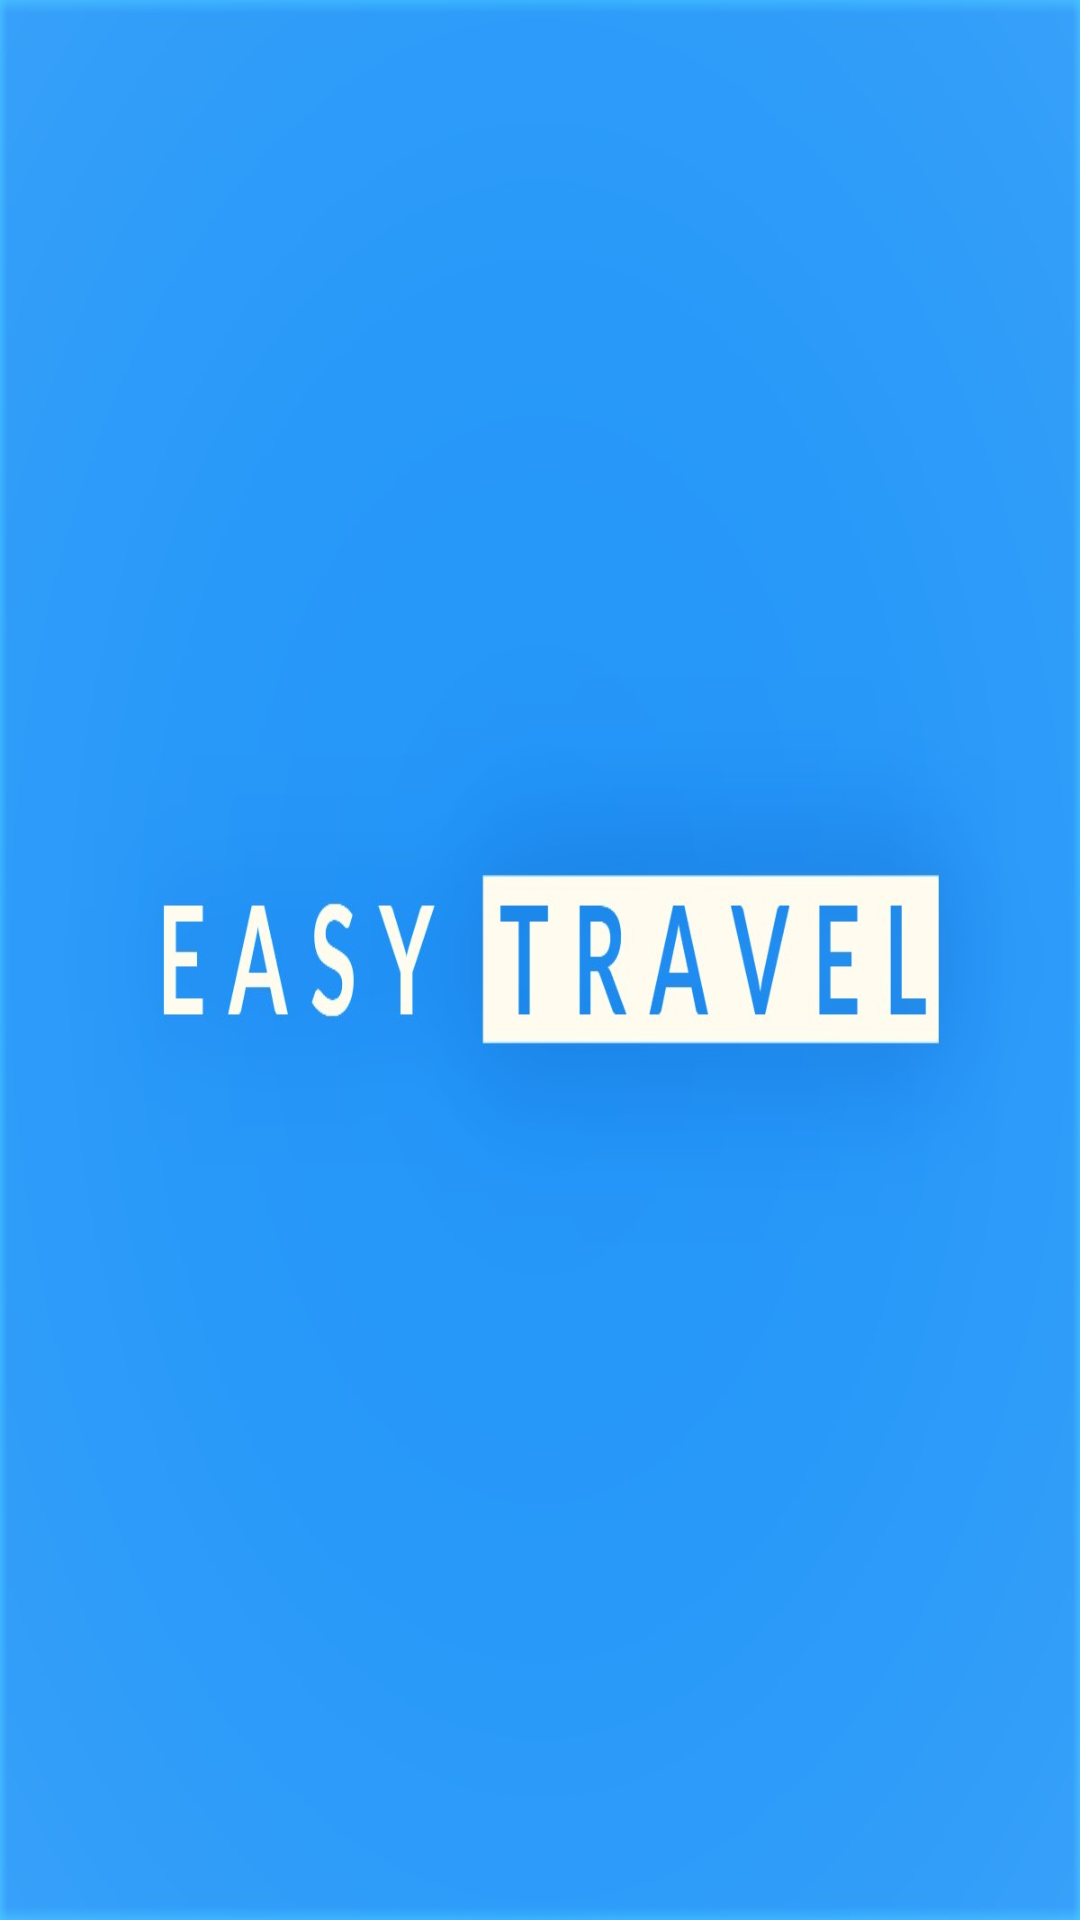

Here is an Android app screen rendered from its layout file. Give the layout XML and the strings, colors and styles it references.
<!-- AndroidManifest.xml: application theme Theme.Login_Register -->
<!-- res/layout/activity_splash.xml -->
<?xml version="1.0" encoding="utf-8"?>
<androidx.constraintlayout.widget.ConstraintLayout
    xmlns:android="http://schemas.android.com/apk/res/android"
    xmlns:tools="http://schemas.android.com/tools"
    xmlns:app="http://schemas.android.com/apk/res-auto"
    android:layout_width="match_parent"
    android:layout_height="match_parent"
    android:background="@drawable/newlogo"
    android:layout_gravity="center"
    tools:context=".SplashActivity">

  </androidx.constraintlayout.widget.ConstraintLayout>
<!-- resources referenced by this layout -->
<resources>
  <!-- drawable newlogo: jpeg bitmap (drawable-xxhdpi, 73079 bytes) -->
  <style name="Theme.Login_Register" parent="Theme.MaterialComponents.DayNight.DarkActionBar">
          
          <item name="colorPrimary">@color/purple_500</item>
          <item name="colorPrimaryVariant">#090909</item>
          <item name="colorOnPrimary">@color/white</item>
          
          <item name="colorSecondary">@color/teal_200</item>
          <item name="colorSecondaryVariant">@color/teal_700</item>
          <item name="colorOnSecondary">@color/black</item>
          
          <item name="android:statusBarColor" tools:targetApi="l">?attr/colorPrimaryVariant</item>
          
      </style>
  <color name="purple_500">#080809</color>
  <color name="white">#FFFFFFFF</color>
  <color name="teal_200">#FF03DAC5</color>
  <color name="teal_700">#FF018786</color>
  <color name="black">#FF000000</color>
</resources>
